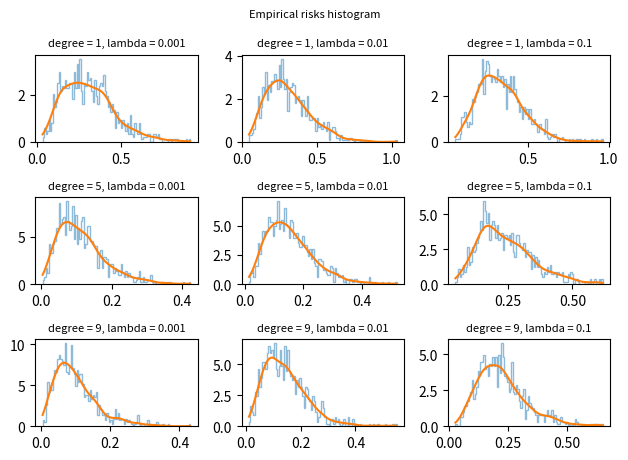

Generate this figure with matplotlib: (Note: this script raises an exception after producing the figure.)
import numpy as np
import math
import random
import matplotlib.pyplot as plt
import scipy.stats as stats

random.seed(42)

def getPolyfeatures(X,n) :
    return np.squeeze(np.transpose(np.array([X**i for i in range(n+1)])))

def getPolyfit(X,w) :
    return np.matmul(X,w)

def getWeights(X,y,ridge) :
    return np.matmul(np.matmul(np.linalg.inv(ridge*np.eye(X.shape[1]) + np.matmul(np.transpose(X),X)),np.transpose(X)),y)

def getEmpiricalRisk(y_train, y_pred, w, lamda):
    n = y_train.shape[0]
    diff = y_train - y_pred
    ridge = lamda * sum(w*w)
    sqd = np.squeeze(np.array([x*x for x in diff]))
    error = sum(sqd) + ridge
    emp_risk = (error+0.0)/n
    return emp_risk

degrees = [1, 5, 9]
lambdas = [0.001, 0.01, 0.1]
fig = 331
for d in degrees:
    for myLambda in lambdas:
        empirical_risks = []
        plt.subplot(fig)
        plt.tight_layout(rect=[0, 0.03, 1, 0.95])
        plt.title("degree = " + str(d) + ", lambda = " + str(myLambda),fontsize=8)
        fig+=1
        for i in range(1000):
            X = np.random.uniform(low=-1,high=1,size=10).reshape(-1,1)
            noise = np.random.normal(0,np.sqrt(0.2),10).reshape(-1,1)
            func = np.exp(np.tanh(2*math.pi*X)) - X
            y = func + noise
            data = np.append(X,y,axis=1)
            np.random.shuffle(data)
            X = data[:,0]
            y = data[:,1]
            X_poly = getPolyfeatures(X, d)
            w = getWeights(X_poly, y, myLambda)
            y_pred = getPolyfit(X_poly, w)
            er = getEmpiricalRisk(y, y_pred, w, myLambda)
            empirical_risks.append(er)
        density = stats.gaussian_kde(empirical_risks)
        n, curve, _ = plt.hist(empirical_risks, bins=100, alpha=0.5, histtype=u'step', density=True)
        plt.plot(curve, density(curve))
plt.suptitle("Empirical risks histogram",fontsize=8)
plt.savefig("results/degree_vs_lambda")
